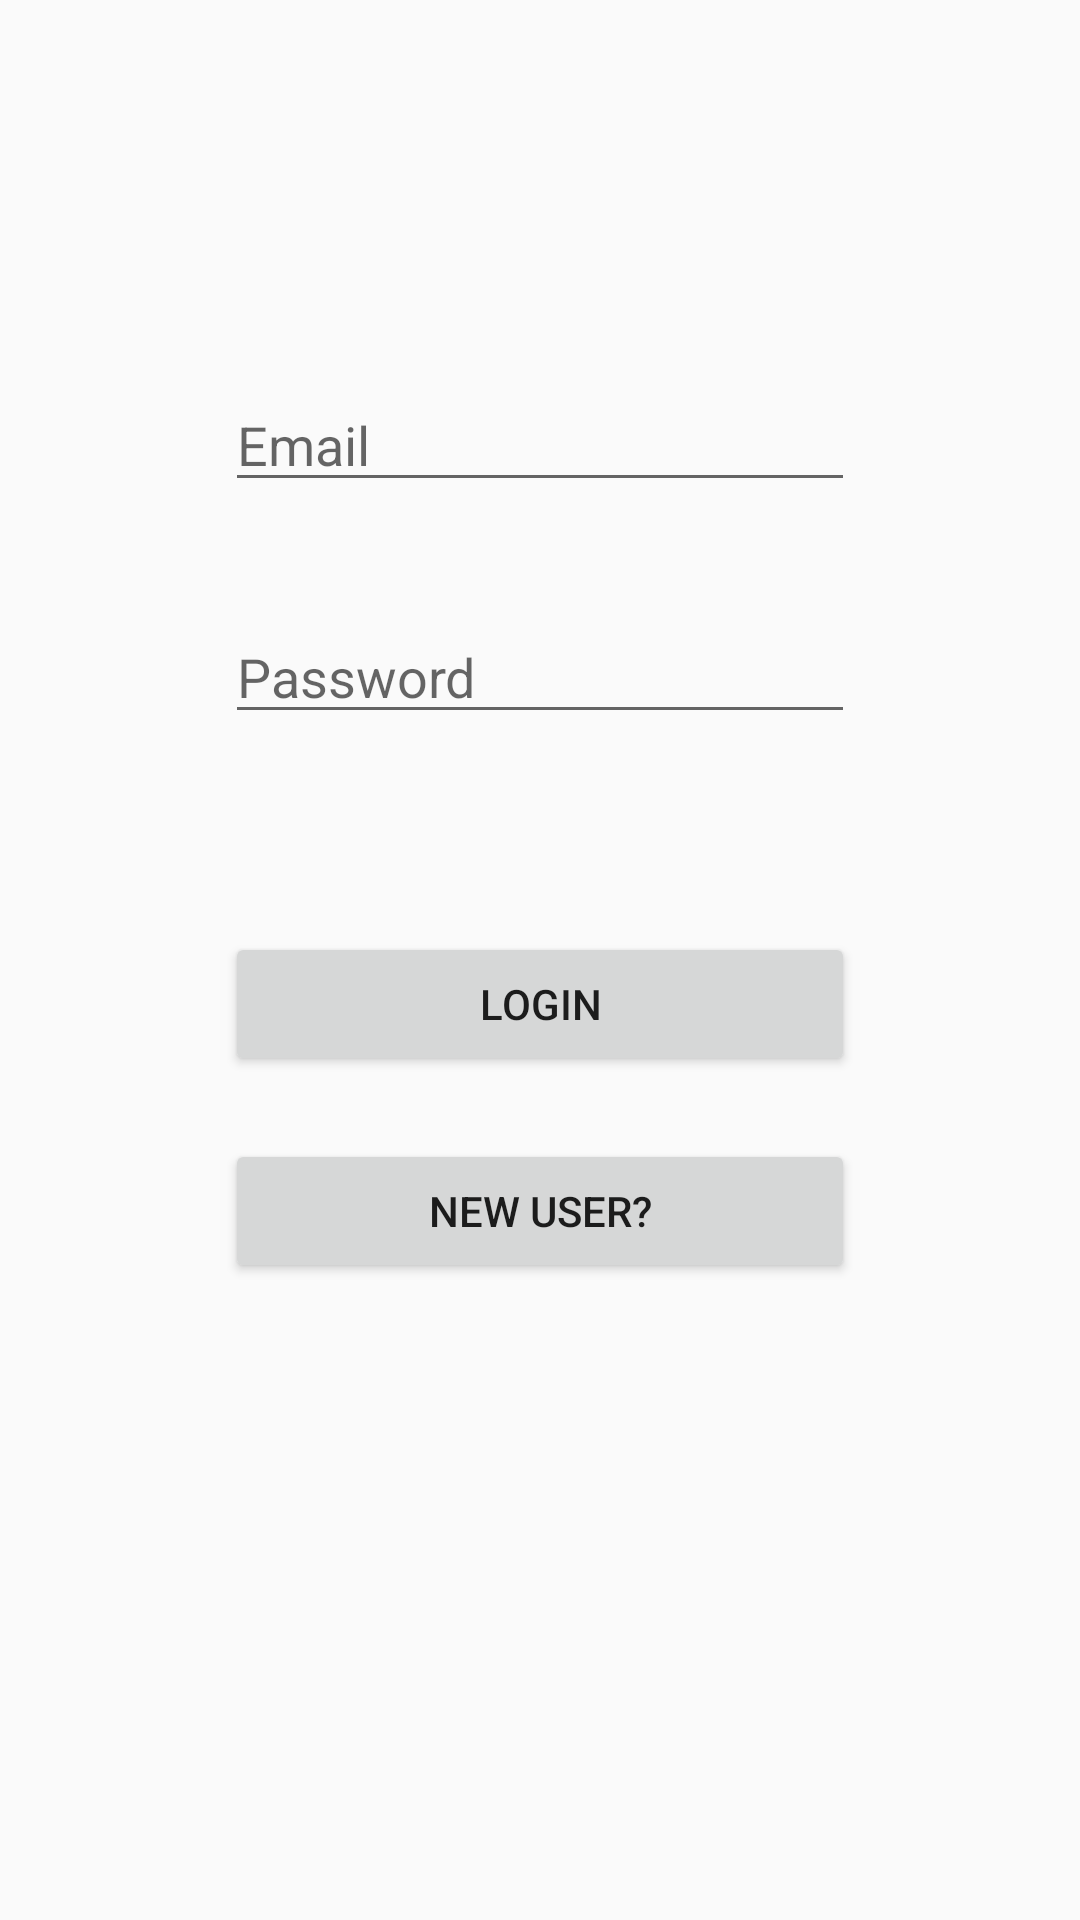

Produce the Android XML layout that renders to this screen, including the resource entries it uses.
<!-- AndroidManifest.xml: application theme AppTheme -->
<!-- res/layout/activity_login.xml -->
<?xml version="1.0" encoding="utf-8"?>
<RelativeLayout xmlns:app="http://schemas.android.com/apk/res-auto"
    xmlns:tools="http://schemas.android.com/tools"
    xmlns:android="http://schemas.android.com/apk/res/android"
    android:layout_width="match_parent"
    android:layout_height="match_parent"
    tools:context="com.uncc.mobileappdev.inclass13.LoginActivity">

    <EditText
        android:id="@+id/emailField"
        android:layout_width="wrap_content"
        android:layout_height="wrap_content"
        android:layout_alignParentTop="true"
        android:layout_centerHorizontal="true"
        android:layout_marginTop="126dp"
        android:ems="10"
        android:hint="@string/emailHint"
        android:inputType="textEmailAddress" />

    <EditText
        android:id="@+id/passwordField"
        android:layout_width="wrap_content"
        android:layout_height="wrap_content"
        android:layout_alignEnd="@+id/emailField"
        android:layout_below="@+id/emailField"
        android:layout_marginTop="36dp"
        android:ems="10"
        android:hint="@string/passwordHint"
        android:inputType="textPassword" />

    <Button
        android:id="@+id/loginButton"
        android:layout_width="wrap_content"
        android:layout_height="wrap_content"
        android:layout_alignEnd="@+id/passwordField"
        android:layout_alignStart="@+id/passwordField"
        android:layout_below="@+id/passwordField"
        android:layout_marginTop="66dp"
        android:text="@string/login" />

    <Button
        android:id="@+id/registerButton"
        android:layout_width="wrap_content"
        android:layout_height="wrap_content"
        android:layout_alignEnd="@+id/loginButton"
        android:layout_alignStart="@+id/loginButton"
        android:layout_below="@+id/loginButton"
        android:layout_marginTop="21dp"
        android:text="@string/newUser" />
</RelativeLayout>
<!-- resources referenced by this layout -->
<resources>
  <string name="emailHint">Email</string>
  <string name="login">Login</string>
  <string name="newUser">New User?</string>
  <string name="passwordHint">Password</string>
  <style name="AppTheme" parent="Theme.AppCompat.Light.NoActionBar">
          
          <item name="colorPrimary">@color/colorPrimary</item>
          <item name="colorPrimaryDark">@color/colorPrimaryDark</item>
          <item name="colorAccent">@color/colorAccent</item>
      </style>
  <!-- not gathered from this repository: default colours our renderer supplied (Android Studio template values) -->
  <color name="colorPrimary">#FF6200EE</color>
  <color name="colorPrimaryDark">#FF3700B3</color>
  <color name="colorAccent">#FF03DAC5</color>
</resources>
